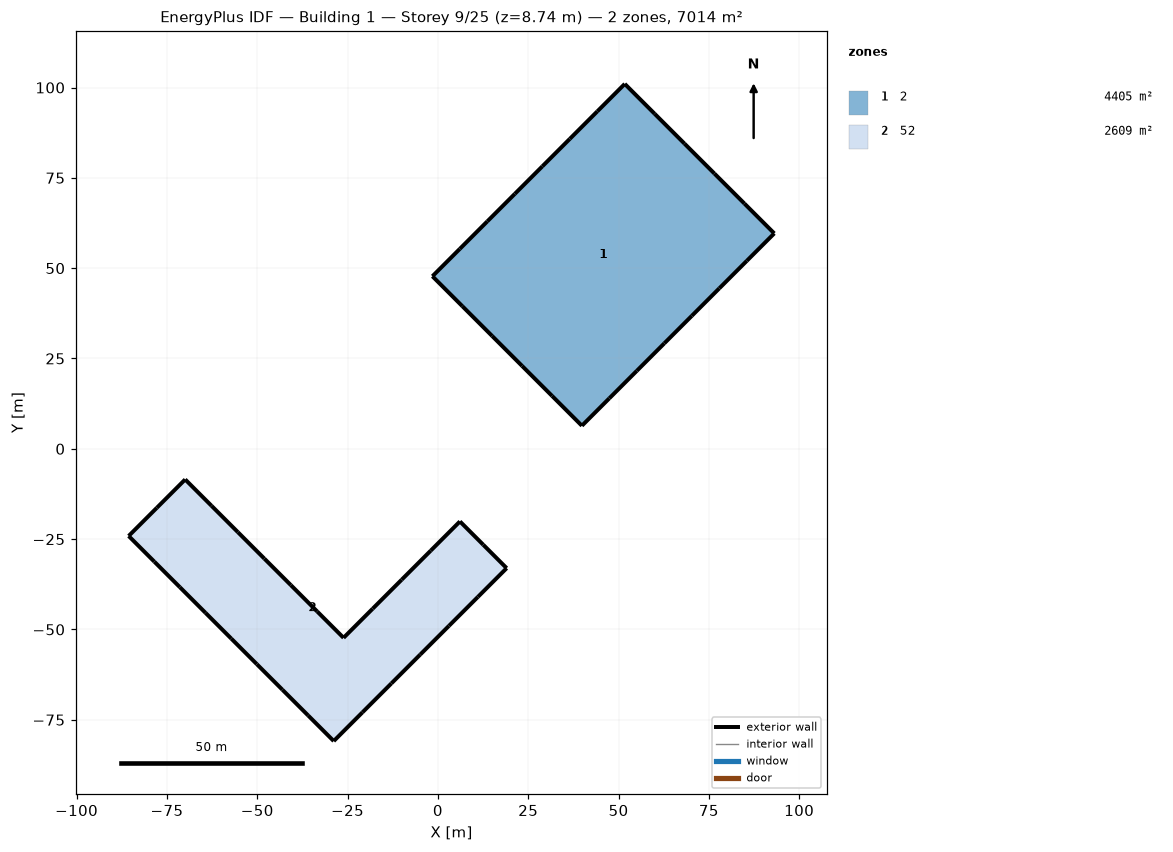
=== STOREY PLAN SPEC (per zone: floor XY polygon, exterior-wall plan segments, windows/doors) ===
zone 1: 2  (4405.2 m²)
  floor: (51.72, 101.00) (60.00, 92.72) (68.27, 84.45) (76.55, 76.17) (84.82, 67.90) (93.10, 59.62) (85.49, 52.02) (77.89, 44.41) (70.28, 36.81) (62.68, 29.20) (55.07, 21.60) (47.47, 13.99) (39.86, 6.39) (31.59, 14.66) (23.31, 22.93) (15.04, 31.21) (6.76, 39.48) (-1.51, 47.76) (6.09, 55.36) (13.70, 62.97) (21.30, 70.57) (28.91, 78.18) (36.51, 85.79) (44.12, 93.39)
  exterior wall: (60.00, 92.72) – (51.72, 101.00)  [11.7 m]
  exterior wall: (68.27, 84.45) – (60.00, 92.72)  [11.7 m]
  exterior wall: (76.55, 76.17) – (68.27, 84.45)  [11.7 m]
  exterior wall: (84.82, 67.90) – (76.55, 76.17)  [11.7 m]
  exterior wall: (93.10, 59.62) – (84.82, 67.90)  [11.7 m]
  exterior wall: (85.49, 52.02) – (93.10, 59.62)  [10.8 m]
  exterior wall: (77.89, 44.41) – (85.49, 52.02)  [10.8 m]
  exterior wall: (70.28, 36.81) – (77.89, 44.41)  [10.8 m]
  exterior wall: (62.68, 29.20) – (70.28, 36.81)  [10.8 m]
  exterior wall: (55.07, 21.60) – (62.68, 29.20)  [10.8 m]
  exterior wall: (47.47, 13.99) – (55.07, 21.60)  [10.8 m]
  exterior wall: (39.86, 6.39) – (47.47, 13.99)  [10.8 m]
  exterior wall: (31.59, 14.66) – (39.86, 6.39)  [11.7 m]
  exterior wall: (23.31, 22.93) – (31.59, 14.66)  [11.7 m]
  exterior wall: (15.04, 31.21) – (23.31, 22.93)  [11.7 m]
  exterior wall: (6.76, 39.48) – (15.04, 31.21)  [11.7 m]
  exterior wall: (-1.51, 47.76) – (6.76, 39.48)  [11.7 m]
  exterior wall: (6.09, 55.36) – (-1.51, 47.76)  [10.8 m]
  exterior wall: (13.70, 62.97) – (6.09, 55.36)  [10.8 m]
  exterior wall: (21.30, 70.57) – (13.70, 62.97)  [10.8 m]
  exterior wall: (28.91, 78.18) – (21.30, 70.57)  [10.8 m]
  exterior wall: (36.51, 85.79) – (28.91, 78.18)  [10.8 m]
  exterior wall: (44.12, 93.39) – (36.51, 85.79)  [10.8 m]
  exterior wall: (51.72, 101.00) – (44.12, 93.39)  [10.8 m]
zone 2: 52  (2609.1 m²)
  floor: (-85.59, -24.13) (-77.77, -16.30) (-69.94, -8.48) (-62.64, -15.79) (-55.33, -23.09) (-48.03, -30.40) (-40.72, -37.70) (-33.42, -45.01) (-26.11, -52.31) (-18.06, -44.26) (-10.00, -36.21) (-1.95, -28.15) (6.10, -20.10) (12.57, -26.57) (19.03, -33.03) (11.05, -41.01) (3.08, -48.98) (-4.90, -56.96) (-12.87, -64.94) (-20.85, -72.91) (-28.83, -80.89) (-35.92, -73.79) (-43.02, -66.70) (-50.11, -59.60) (-57.21, -52.51) (-64.30, -45.41) (-71.40, -38.32) (-78.49, -31.22)
  exterior wall: (-77.77, -16.30) – (-85.59, -24.13)  [11.1 m]
  exterior wall: (-69.94, -8.48) – (-77.77, -16.30)  [11.1 m]
  exterior wall: (-62.64, -15.79) – (-69.94, -8.48)  [10.3 m]
  exterior wall: (-55.33, -23.09) – (-62.64, -15.79)  [10.3 m]
  exterior wall: (-48.03, -30.40) – (-55.33, -23.09)  [10.3 m]
  exterior wall: (-40.72, -37.70) – (-48.03, -30.40)  [10.3 m]
  exterior wall: (-33.42, -45.01) – (-40.72, -37.70)  [10.3 m]
  exterior wall: (-26.11, -52.31) – (-33.42, -45.01)  [10.3 m]
  exterior wall: (-18.06, -44.26) – (-26.11, -52.31)  [11.4 m]
  exterior wall: (-10.00, -36.21) – (-18.06, -44.26)  [11.4 m]
  exterior wall: (-1.95, -28.15) – (-10.00, -36.21)  [11.4 m]
  exterior wall: (6.10, -20.10) – (-1.95, -28.15)  [11.4 m]
  exterior wall: (12.57, -26.57) – (6.10, -20.10)  [9.1 m]
  exterior wall: (19.03, -33.03) – (12.57, -26.57)  [9.1 m]
  exterior wall: (11.05, -41.01) – (19.03, -33.03)  [11.3 m]
  exterior wall: (3.08, -48.98) – (11.05, -41.01)  [11.3 m]
  exterior wall: (-4.90, -56.96) – (3.08, -48.98)  [11.3 m]
  exterior wall: (-12.87, -64.94) – (-4.90, -56.96)  [11.3 m]
  exterior wall: (-20.85, -72.91) – (-12.87, -64.94)  [11.3 m]
  exterior wall: (-28.83, -80.89) – (-20.85, -72.91)  [11.3 m]
  exterior wall: (-35.92, -73.79) – (-28.83, -80.89)  [10.0 m]
  exterior wall: (-43.02, -66.70) – (-35.92, -73.79)  [10.0 m]
  exterior wall: (-50.11, -59.60) – (-43.02, -66.70)  [10.0 m]
  exterior wall: (-57.21, -52.51) – (-50.11, -59.60)  [10.0 m]
  exterior wall: (-64.30, -45.41) – (-57.21, -52.51)  [10.0 m]
  exterior wall: (-71.40, -38.32) – (-64.30, -45.41)  [10.0 m]
  exterior wall: (-78.49, -31.22) – (-71.40, -38.32)  [10.0 m]
  exterior wall: (-85.59, -24.13) – (-78.49, -31.22)  [10.0 m]

=== DERIVED (storey summary) ===
Building: Building 1
Storey: 9 of 25  (floor level z = 8.74 m)
Storey gross floor area: 7014.3 m²
Zones on this storey: 2
  - 2: floor 4405.2 m²; exterior wall 267.6 m (334.2 m²); WWR 0.0%
  - 52: floor 2609.1 m²; exterior wall 295.9 m (369.5 m²); WWR 0.0%
Zone adjacency: (none detected)